Labelled photos from "Fruit-Image-Recognition", an image-classification folder in DAWEIJSW/Fruit-Image-Recognition. The possible labels are: ambarella large, ambarella small, carrot, grape, mangosteen, persimmon.

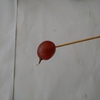
Label: grape

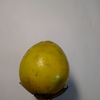
Label: persimmon

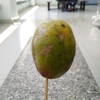
Label: ambarella large

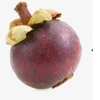
Label: mangosteen

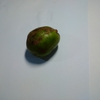
Label: ambarella small

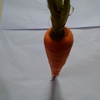
Label: carrot
